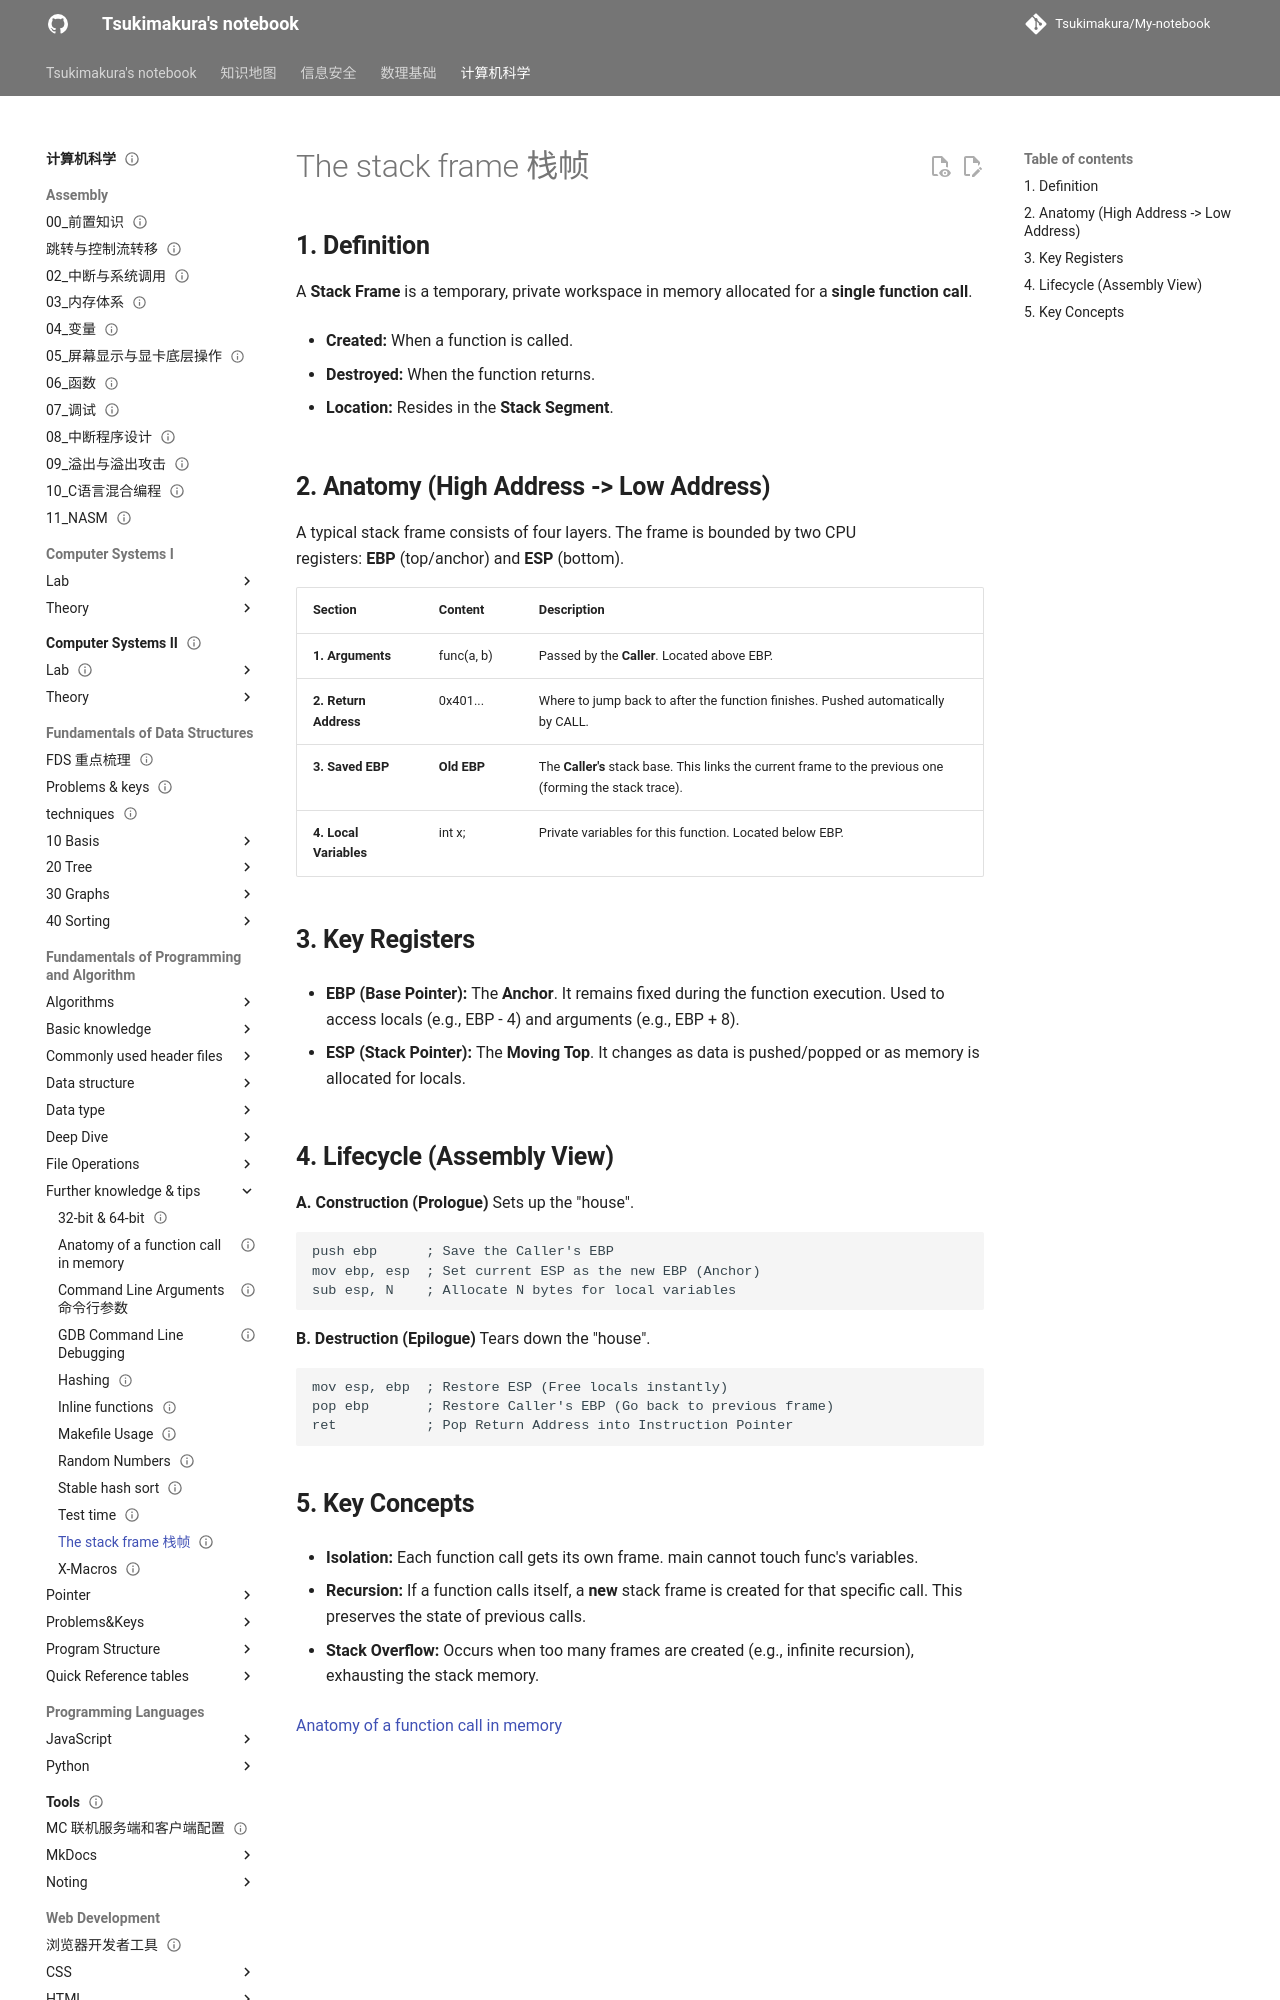

repository: Tsukimakura/My-notebook · page: 计算机科学/Fundamentals of Programming and Algorithm/Further knowledge & tips/The stack frame 栈帧/index.html · generator: mkdocs

---
title: "The stack frame 栈帧"
status: draft
tags: [cs]
created: null
updated: 2026-10-06
sources: []
---

# The stack frame 栈帧

## **1. Definition**

A **Stack Frame** is a temporary, private workspace in memory allocated for a **single function call**.

- **Created:** When a function is called.

- **Destroyed:** When the function returns.

- **Location:** Resides in the **Stack Segment**.

## **2. Anatomy (High Address -> Low Address)**

A typical stack frame consists of four layers. The frame is bounded by two CPU registers: **EBP** (top/anchor) and **ESP** (bottom).

| Section                | Content     | Description                                                                                              |
| ---------------------- | ----------- | -------------------------------------------------------------------------------------------------------- |
| **1. Arguments**       | func(a, b)  | Passed by the **Caller**. Located above EBP.                                                             |
| **2. Return Address**  | 0x401...    | Where to jump back to after the function finishes. Pushed automatically by CALL.                         |
| **3. Saved EBP**       | **Old EBP** | The **Caller's** stack base. This links the current frame to the previous one (forming the stack trace). |
| **4. Local Variables** | int x;      | Private variables for this function. Located below EBP.                                                  |

## **3. Key Registers**

- **EBP (Base Pointer):** The **Anchor**. It remains fixed during the function execution. Used to access locals (e.g., EBP - 4) and arguments (e.g., EBP + 8).

- **ESP (Stack Pointer):** The **Moving Top**. It changes as data is pushed/popped or as memory is allocated for locals.
